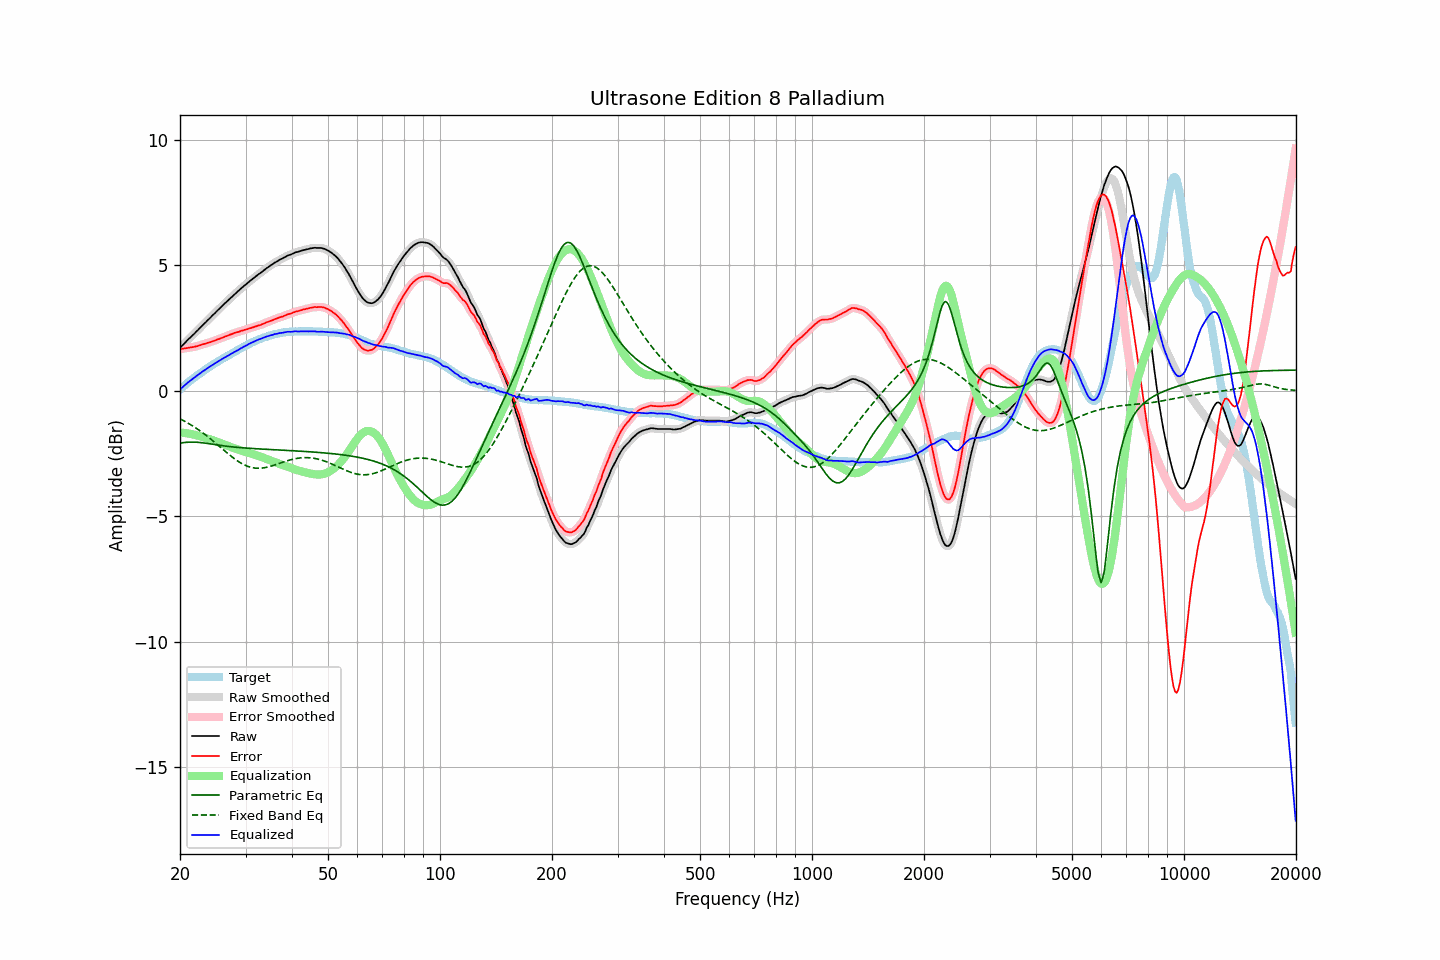

The file beside this chart, header and first rows:
frequency, raw, error, smoothed, error_smoothed, equalization, parametric_eq, fixed_band_eq, equalized_raw, equalized_smoothed, target
20.00, 1.71, 1.66, 1.71, 1.66, -1.66, -2.08, -1.12, 0.05, 0.05, 0.05
20.20, 1.78, 1.67, 1.77, 1.67, -1.67, -2.07, -1.15, 0.11, 0.11, 0.11
20.40, 1.84, 1.68, 1.84, 1.68, -1.67, -2.07, -1.18, 0.16, 0.16, 0.16
20.61, 1.90, 1.69, 1.90, 1.69, -1.68, -2.06, -1.22, 0.22, 0.22, 0.22
20.81, 1.97, 1.70, 1.97, 1.70, -1.69, -2.06, -1.25, 0.27, 0.28, 0.27
21.02, 2.04, 1.71, 2.03, 1.71, -1.70, -2.05, -1.29, 0.33, 0.33, 0.33
21.23, 2.10, 1.72, 2.10, 1.72, -1.71, -2.05, -1.33, 0.38, 0.38, 0.38
21.44, 2.16, 1.73, 2.16, 1.73, -1.73, -2.05, -1.37, 0.43, 0.43, 0.43
21.66, 2.21, 1.74, 2.22, 1.74, -1.74, -2.05, -1.41, 0.47, 0.48, 0.48
21.87, 2.28, 1.75, 2.28, 1.75, -1.75, -2.05, -1.45, 0.52, 0.52, 0.53
22.09, 2.35, 1.77, 2.34, 1.77, -1.77, -2.05, -1.49, 0.58, 0.57, 0.58
22.31, 2.41, 1.78, 2.41, 1.78, -1.79, -2.06, -1.53, 0.62, 0.62, 0.63
22.54, 2.47, 1.81, 2.47, 1.80, -1.80, -2.06, -1.58, 0.67, 0.67, 0.67
22.76, 2.54, 1.82, 2.54, 1.82, -1.82, -2.07, -1.62, 0.71, 0.72, 0.72
22.99, 2.61, 1.85, 2.60, 1.84, -1.84, -2.07, -1.67, 0.76, 0.76, 0.76
23.22, 2.67, 1.86, 2.67, 1.86, -1.86, -2.08, -1.72, 0.80, 0.80, 0.80
23.45, 2.73, 1.88, 2.73, 1.88, -1.88, -2.09, -1.77, 0.85, 0.85, 0.84
23.69, 2.79, 1.90, 2.79, 1.90, -1.90, -2.10, -1.82, 0.89, 0.89, 0.89
23.92, 2.86, 1.92, 2.86, 1.92, -1.92, -2.11, -1.87, 0.94, 0.94, 0.93
24.16, 2.92, 1.93, 2.92, 1.94, -1.94, -2.12, -1.92, 0.97, 0.98, 0.98
24.40, 2.99, 1.96, 2.98, 1.96, -1.96, -2.13, -1.97, 1.02, 1.02, 1.02
24.65, 3.04, 1.98, 3.05, 1.98, -1.98, -2.14, -2.03, 1.06, 1.06, 1.06
24.89, 3.11, 2.00, 3.11, 2.01, -2.01, -2.15, -2.08, 1.10, 1.10, 1.10
25.14, 3.18, 2.04, 3.17, 2.03, -2.03, -2.16, -2.13, 1.15, 1.14, 1.14
25.39, 3.24, 2.06, 3.24, 2.06, -2.06, -2.17, -2.19, 1.18, 1.18, 1.18
25.65, 3.30, 2.08, 3.30, 2.08, -2.08, -2.18, -2.24, 1.22, 1.22, 1.22
25.91, 3.36, 2.11, 3.36, 2.10, -2.10, -2.19, -2.30, 1.26, 1.26, 1.26
26.16, 3.43, 2.13, 3.42, 2.13, -2.13, -2.20, -2.35, 1.30, 1.29, 1.30
26.43, 3.48, 2.16, 3.49, 2.16, -2.15, -2.20, -2.41, 1.33, 1.33, 1.33
26.69, 3.55, 2.18, 3.55, 2.18, -2.18, -2.21, -2.46, 1.37, 1.37, 1.37
26.96, 3.60, 2.20, 3.60, 2.20, -2.20, -2.22, -2.51, 1.40, 1.40, 1.40
27.23, 3.66, 2.23, 3.67, 2.23, -2.23, -2.23, -2.57, 1.44, 1.44, 1.43
27.50, 3.73, 2.25, 3.73, 2.25, -2.25, -2.23, -2.62, 1.47, 1.47, 1.47
27.77, 3.79, 2.27, 3.79, 2.28, -2.28, -2.24, -2.67, 1.51, 1.51, 1.51
28.05, 3.85, 2.30, 3.85, 2.30, -2.30, -2.25, -2.72, 1.55, 1.55, 1.54
28.33, 3.91, 2.32, 3.90, 2.32, -2.32, -2.25, -2.76, 1.59, 1.58, 1.58
28.62, 3.95, 2.34, 3.96, 2.34, -2.34, -2.26, -2.81, 1.61, 1.62, 1.62
28.90, 4.02, 2.36, 4.02, 2.36, -2.36, -2.26, -2.85, 1.65, 1.65, 1.66
29.19, 4.08, 2.39, 4.07, 2.38, -2.38, -2.27, -2.89, 1.69, 1.69, 1.69
29.48, 4.13, 2.40, 4.13, 2.40, -2.40, -2.27, -2.92, 1.73, 1.73, 1.73
29.78, 4.18, 2.42, 4.18, 2.42, -2.42, -2.28, -2.95, 1.77, 1.76, 1.77
30.08, 4.23, 2.44, 4.23, 2.44, -2.44, -2.28, -2.98, 1.80, 1.80, 1.79
30.38, 4.28, 2.45, 4.29, 2.46, -2.46, -2.29, -3.01, 1.83, 1.83, 1.83
30.68, 4.35, 2.48, 4.34, 2.48, -2.48, -2.29, -3.03, 1.87, 1.86, 1.86
30.99, 4.39, 2.49, 4.39, 2.50, -2.50, -2.30, -3.05, 1.90, 1.90, 1.90
31.30, 4.44, 2.52, 4.45, 2.52, -2.52, -2.30, -3.06, 1.93, 1.93, 1.93
31.61, 4.50, 2.54, 4.49, 2.54, -2.54, -2.31, -3.08, 1.96, 1.96, 1.96
31.93, 4.54, 2.56, 4.55, 2.56, -2.56, -2.31, -3.08, 1.99, 1.99, 1.99
32.24, 4.60, 2.58, 4.59, 2.58, -2.58, -2.31, -3.09, 2.02, 2.02, 2.01
32.57, 4.64, 2.60, 4.64, 2.60, -2.60, -2.32, -3.09, 2.04, 2.04, 2.04
32.89, 4.69, 2.61, 4.69, 2.62, -2.62, -2.32, -3.09, 2.06, 2.07, 2.07
33.22, 4.74, 2.65, 4.74, 2.64, -2.65, -2.32, -3.08, 2.09, 2.09, 2.09
33.55, 4.79, 2.67, 4.79, 2.67, -2.67, -2.33, -3.07, 2.11, 2.11, 2.12
33.89, 4.84, 2.70, 4.83, 2.70, -2.70, -2.33, -3.06, 2.14, 2.14, 2.14
34.23, 4.89, 2.73, 4.88, 2.72, -2.72, -2.34, -3.05, 2.16, 2.16, 2.15
34.57, 4.93, 2.74, 4.93, 2.75, -2.75, -2.34, -3.03, 2.18, 2.18, 2.18
34.92, 4.97, 2.78, 4.97, 2.77, -2.77, -2.34, -3.02, 2.20, 2.20, 2.20
35.27, 5.01, 2.80, 5.02, 2.80, -2.80, -2.35, -3.00, 2.22, 2.22, 2.22
35.62, 5.06, 2.82, 5.06, 2.82, -2.82, -2.35, -2.98, 2.23, 2.23, 2.24
35.97, 5.11, 2.85, 5.10, 2.85, -2.85, -2.35, -2.96, 2.26, 2.25, 2.25
... 635 more rows
